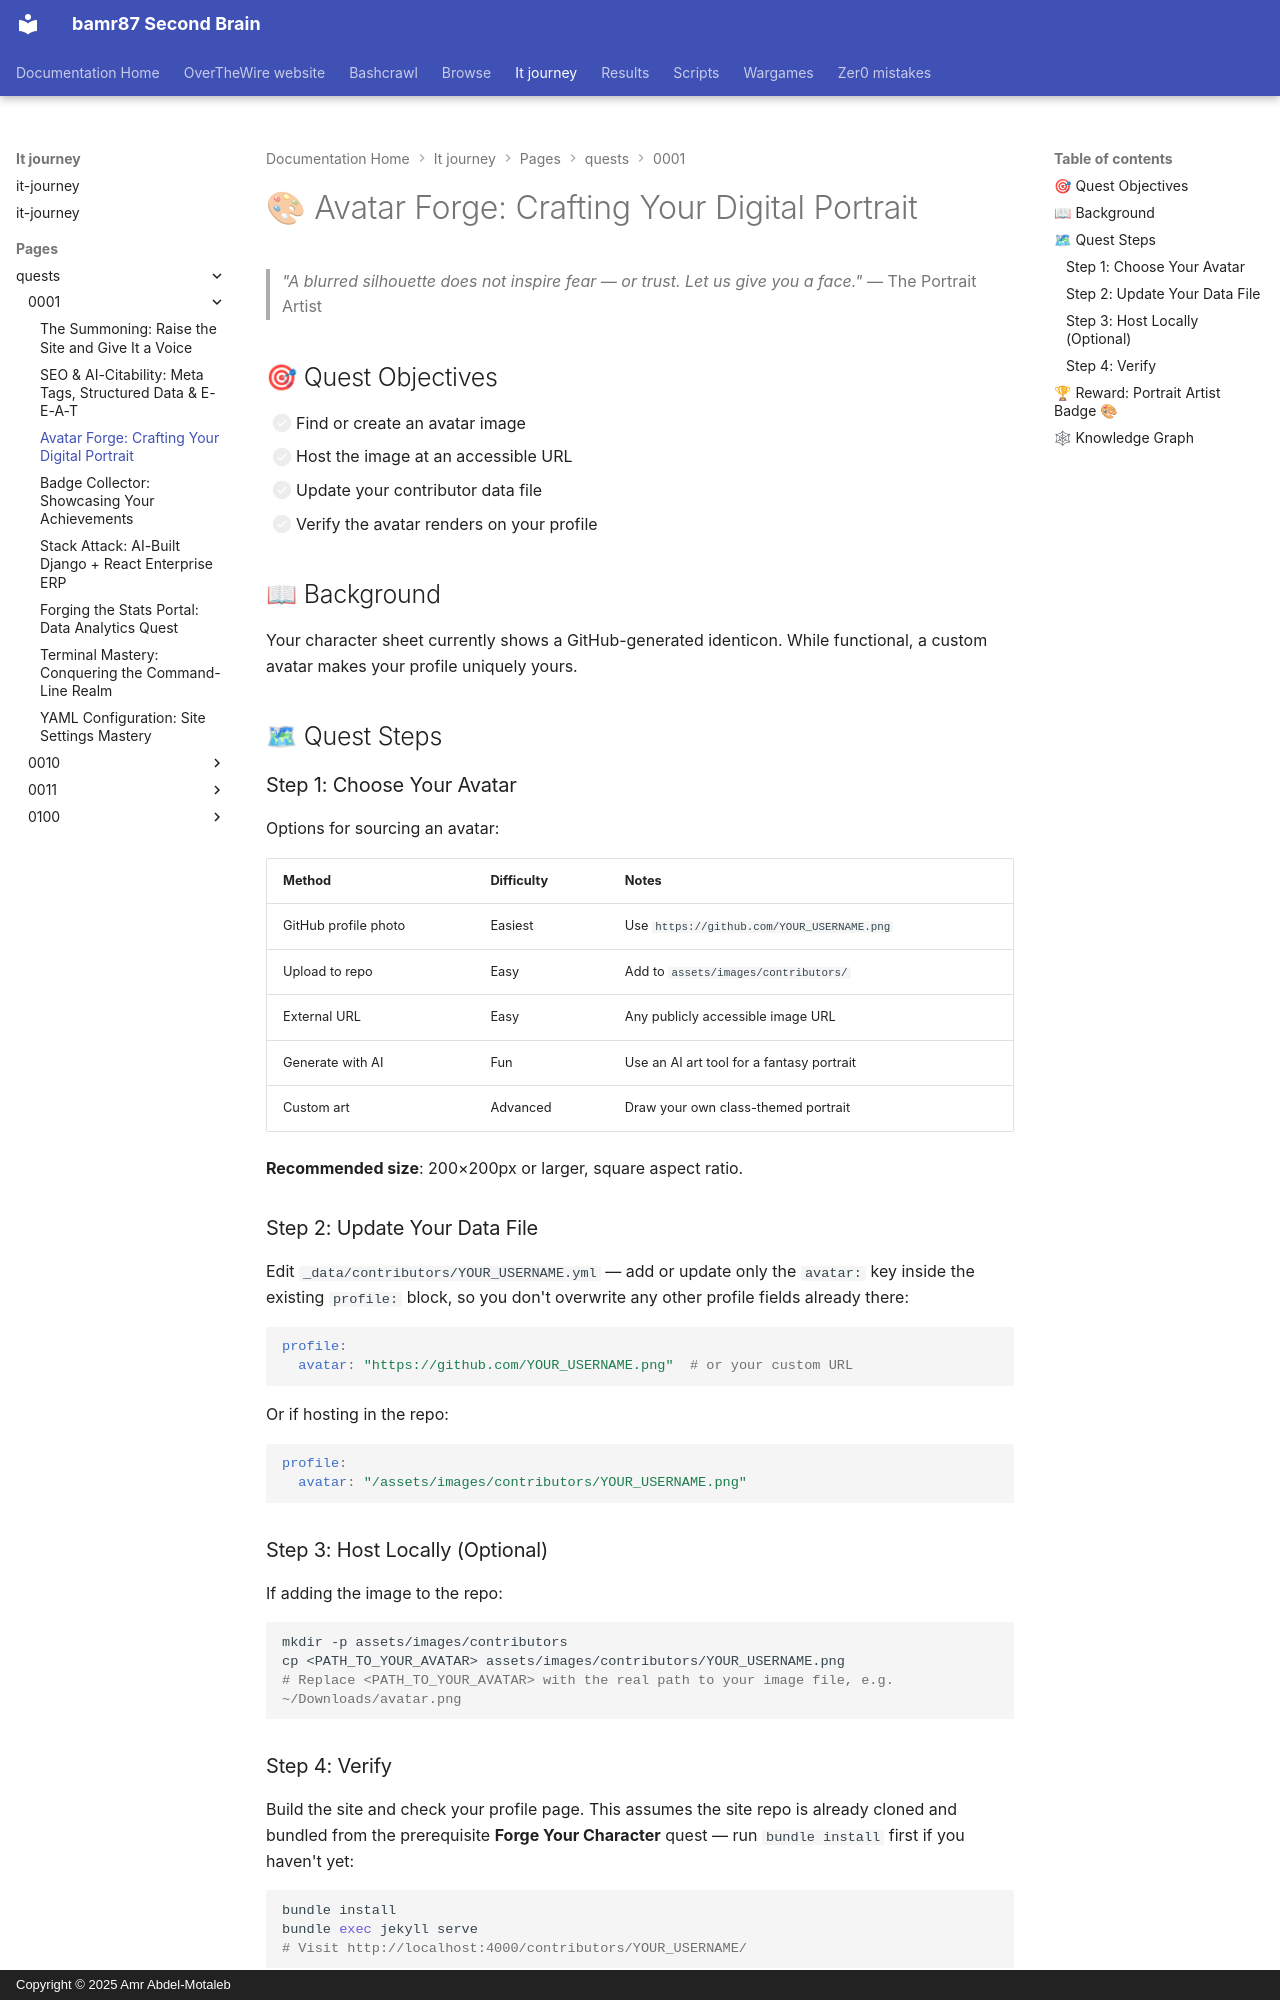

repository: bamr87/README · page: it-journey/pages/_quests/0001/side-quest-avatar-forge/index.html · generator: mkdocs · copyright: Copyright © 2025 Amr Abdel-Motaleb

---
author: Quest Master IT-Journey Team
categories:
- Quests
- Community
- Customization
comments: true
date: '2026-03-20T00:00:00.000Z'
description: Replace your default identicon by sourcing or creating a custom avatar,
  hosting the image, and wiring it into your contributor data file to brand your profile.
difficulty: 🟢 Easy
draft: false
estimated_time: 20-30 minutes
excerpt: Visit the Portrait Studio and commission a visual identity worthy of your
  class.
fmContentType: quest
keywords:
  primary:
  - avatar
  - profile image
  secondary:
  - contributor
  - customization
lastmod: '2026-03-21T15:12:32.000Z'
layout: quest
learning_style: hands-on
level: '0001'
permalink: /quests/0001/avatar-forge/
prerequisites:
  knowledge_requirements:
  - Completed Forge Your Character quest
  - Basic understanding of image URLs and HTML
  system_requirements:
  - Text editor or IDE
  - An image hosting service or local image file
primary_technology: html
quest_arc: 'Act I: Arrival at the Guild'
quest_dependencies:
  recommended_quests: []
  required_quests:
  - /quests/0001/forge-your-character/
  unlocks_quests: []
quest_line: Contributor Chronicles
quest_series: 'Contributor Path: Identity & Recognition'
quest_type: side_quest
redirect_from:
- /quests/0001/side-quests/avatar-forge/
rewards:
  badges:
  - 🎨 Portrait Artist — Custom avatar displayed on character sheet
  progression_points: 50
skill_focus: frontend
source_file: pages/_quests/0001/side-quest-avatar-forge.md
source_repo: bamr87/it-journey
source_url: https://github.com/bamr87/it-journey/blob/main/pages/_quests/0001/side-quest-avatar-forge.md
tags:
- '0001'
- contributor
- avatar
- profile
- customization
- hands-on
- gamified-learning
title: 'Avatar Forge: Crafting Your Digital Portrait'
validation_criteria:
  completion_requirements:
  - Avatar URL set in contributor data file
  - Avatar renders on character sheet
  - Image is appropriate and accessible (has alt text context)
---
# 🎨 Avatar Forge: Crafting Your Digital Portrait

> *"A blurred silhouette does not inspire fear — or trust. Let us give you a face."*
> — The Portrait Artist

## 🎯 Quest Objectives

- [ ] Find or create an avatar image
- [ ] Host the image at an accessible URL
- [ ] Update your contributor data file
- [ ] Verify the avatar renders on your profile

## 📖 Background

Your character sheet currently shows a GitHub-generated identicon. While functional, a custom avatar makes your profile uniquely yours.

## 🗺 Quest Steps

### Step 1: Choose Your Avatar

Options for sourcing an avatar:

| Method | Difficulty | Notes |
|--------|-----------|-------|
| GitHub profile photo | Easiest | Use `https://github.com/YOUR_USERNAME.png` |
| Upload to repo | Easy | Add to `assets/images/contributors/` |
| External URL | Easy | Any publicly accessible image URL |
| Generate with AI | Fun | Use an AI art tool for a fantasy portrait |
| Custom art | Advanced | Draw your own class-themed portrait |

**Recommended size**: 200×200px or larger, square aspect ratio.

### Step 2: Update Your Data File

Edit `_data/contributors/YOUR_USERNAME.yml` — add or update only the `avatar:` key inside the existing `profile:` block, so you don't overwrite any other profile fields already there:

```yaml
profile:
  avatar: "https://github.com/YOUR_USERNAME.png"  # or your custom URL
```

Or if hosting in the repo:

```yaml
profile:
  avatar: "/assets/images/contributors/YOUR_USERNAME.png"
```

### Step 3: Host Locally (Optional)

If adding the image to the repo:

```bash
mkdir -p assets/images/contributors
cp <PATH_TO_YOUR_AVATAR> assets/images/contributors/YOUR_USERNAME.png
# Replace <PATH_TO_YOUR_AVATAR> with the real path to your image file, e.g. ~/Downloads/avatar.png
```
